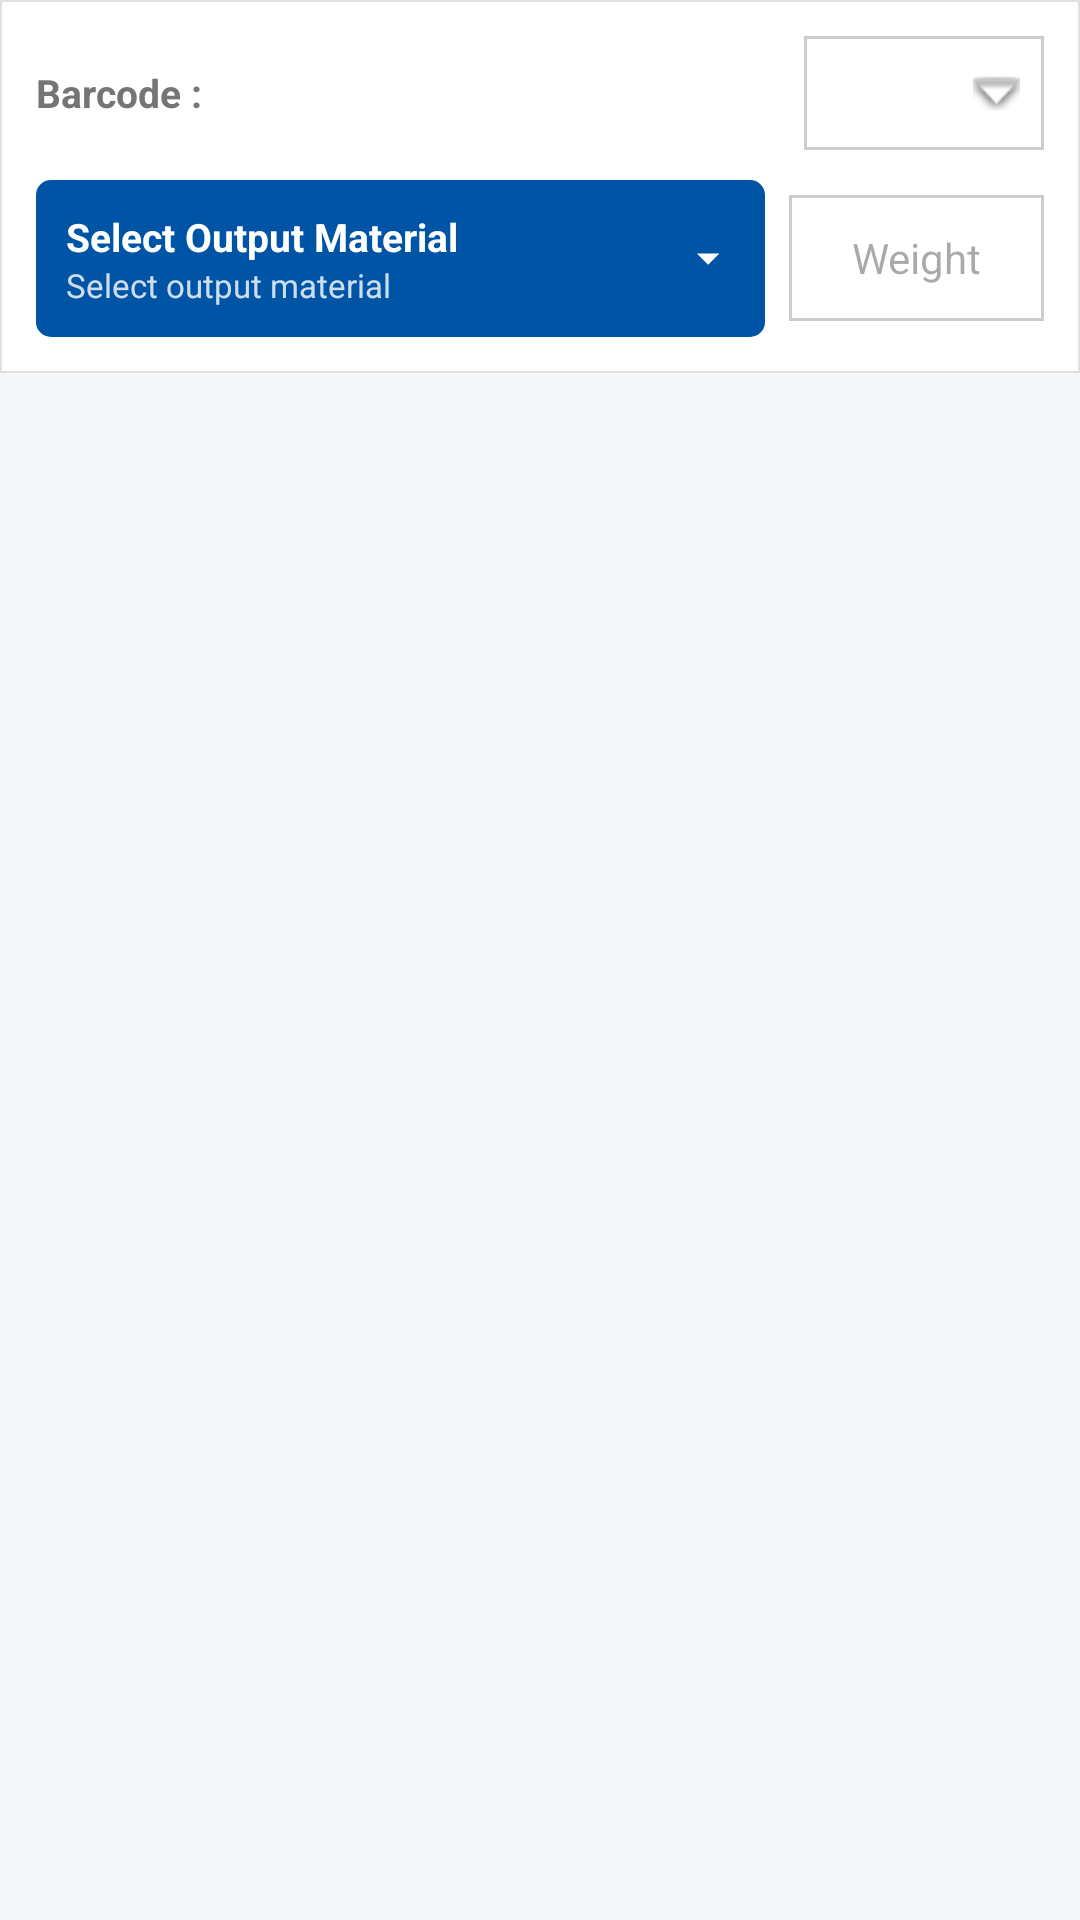

Produce the Android XML layout that renders to this screen, including the resource entries it uses.
<!-- AndroidManifest.xml: application theme Base.Theme.Apolloapl -->
<!-- res/layout/joblist.xml -->
<?xml version="1.0" encoding="utf-8"?>
<layout xmlns:android="http://schemas.android.com/apk/res/android"
    xmlns:app="http://schemas.android.com/apk/res-auto">

    <LinearLayout
        android:layout_width="match_parent"
        android:layout_height="wrap_content"
        android:orientation="vertical">

        
        <LinearLayout
            android:id="@+id/layoutHeader"
            android:layout_width="match_parent"
            android:layout_height="wrap_content"
            android:layout_marginBottom="6dp"
            android:orientation="vertical"
            android:padding="12dp"
            android:background="@drawable/table_row_bg">

            
            
            

            <LinearLayout
                android:id="@+id/LyOutputBarcode"
                android:layout_width="match_parent"
                android:layout_height="wrap_content"
                android:orientation="horizontal"
                android:gravity="center_vertical"
                android:layout_marginBottom="10dp">

                
                <TextView

                    android:layout_width="wrap_content"
                    android:layout_height="wrap_content"
                    android:text="Barcode : "
                    android:textStyle="bold"
                    android:textSize="13sp"
                    android:textColor="#757575"/>

                
                <TextView
                    android:id="@+id/tvBarcode"
                    android:layout_width="0dp"
                    android:layout_height="wrap_content"
                    android:layout_weight="1"
                    android:text=""
                    android:textStyle="bold"
                    android:textSize="13sp"
                    android:textColor="@android:color/black"
                    android:maxLines="1"
                    android:ellipsize="end"/>

                
                <Spinner
                    android:id="@+id/spinnerUnit"
                    android:layout_width="80dp"
                    android:layout_height="38dp"

                    android:layout_marginStart="6dp"
                    android:background="@drawable/spinner_bg"
                    android:enabled="false"

                    android:paddingStart="8dp"
                    android:paddingEnd="18dp"/>
            </LinearLayout>

            
            
            

            <LinearLayout
                android:layout_width="match_parent"
                android:layout_height="wrap_content"
                android:orientation="horizontal"
                android:gravity="center_vertical">

                
                <LinearLayout
                    android:id="@+id/layoutOutputMaterial"
                    android:layout_width="0dp"
                    android:layout_height="wrap_content"
                    android:layout_weight="1"
                    android:orientation="horizontal"
                    android:gravity="center_vertical"
                    android:padding="10dp"
                    android:background="@drawable/batch_chip_bg">

                    
                    <LinearLayout
                        android:layout_width="0dp"
                        android:layout_height="wrap_content"
                        android:layout_weight="1"
                        android:orientation="vertical">

                        
                        <TextView
                            android:id="@+id/tvOutputMaterial"
                            android:layout_width="match_parent"
                            android:layout_height="wrap_content"
                            android:text="Select Output Material"
                            android:textColor="@android:color/white"
                            android:textColorHint="@android:color/white"
                            android:textStyle="bold"
                            android:textSize="13sp"
                            android:maxLines="1"
                            android:ellipsize="end"/>

                        
                        <TextView
                            android:id="@+id/tvOutputDesc"
                            android:layout_width="match_parent"
                            android:layout_height="wrap_content"
                            android:text="Select output material"
                            android:textColorHint="@android:color/white"
                            android:textColor="@android:color/white"
                            android:textSize="11sp"
                            android:alpha="0.8"
                            android:maxLines="1"
                            android:ellipsize="end"/>
                    </LinearLayout>

                    
                    <ImageView
                        android:id="@+id/ivExpand"
                        android:layout_width="18dp"
                        android:layout_height="18dp"
                        android:layout_marginStart="6dp"
                        android:src="@drawable/ic_dropdown"
                        app:tint="@android:color/white"/>
                </LinearLayout>

                
                <EditText
                    android:id="@+id/editC4"
                    android:layout_width="85dp"
                    android:layout_height="42dp"
                    android:layout_marginStart="8dp"
                    android:background="@drawable/edittext_background"
                    android:gravity="center"
                    android:hint="Weight"
                    android:inputType="numberDecimal"
                    android:maxLines="1"

                    android:textSize="14sp"/>
            </LinearLayout>

            
            
            

            <LinearLayout
                android:id="@+id/layoutComponentHint"
                android:layout_width="match_parent"
                android:layout_height="wrap_content"
                android:orientation="horizontal"
                android:gravity="center_vertical"
                android:layout_marginTop="8dp"
                android:visibility="gone">

                <ImageView
                    android:layout_width="14dp"
                    android:layout_height="14dp"
                    android:src="@android:drawable/arrow_down_float"
                    app:tint="#4CAF50"/>

                <TextView
                    android:layout_width="wrap_content"
                    android:layout_height="wrap_content"
                    android:text=" Expand to add component weights"
                    android:textColor="#4CAF50"
                    android:textStyle="bold"
                    android:textSize="11sp"/>
            </LinearLayout>

        </LinearLayout>

        
        
        

        <LinearLayout
            android:id="@+id/layoutExpand"
            android:layout_width="match_parent"
            android:layout_height="wrap_content"
            android:orientation="vertical"
            android:padding="2dp"
            android:background="#F8F9FB"
            android:visibility="gone">

            
            <TextView
                android:layout_width="match_parent"
                android:layout_height="wrap_content"
                android:text="Components"
                android:textStyle="bold"
                android:textSize="13sp"
                android:textColor="#4CAF50"
                android:layout_marginBottom="2dp"/>

            
            <androidx.recyclerview.widget.RecyclerView
                android:id="@+id/recyclerComponent"
                android:layout_width="match_parent"
                android:layout_height="wrap_content"
                android:nestedScrollingEnabled="false"/>

        </LinearLayout>

    </LinearLayout>

</layout>
<!-- resources referenced by this layout -->
<resources>
  <!-- drawable batch_chip_bg (drawable) -->
  <?xml version="1.0" encoding="utf-8"?>
  <shape xmlns:android="http://schemas.android.com/apk/res/android">
      <solid android:color="@color/blue" />
      <corners android:radius="05dp" />
  </shape>
  <!-- drawable edittext_background (drawable) -->
  <?xml version="1.0" encoding="utf-8"?>
  <shape xmlns:android="http://schemas.android.com/apk/res/android"
      android:shape="rectangle">
  
      
      <solid android:color="#FFFFFF" />  
  
      
      <stroke
          android:width="1dp"
          android:color="#CCCCCC" />  
  
      
      <corners android:radius="0dp" />
  
      
      <padding
          android:left="8dp"
          android:top="8dp"
          android:right="8dp"
          android:bottom="8dp" />
  </shape>
  <!-- drawable ic_dropdown (drawable) -->
  <?xml version="1.0" encoding="utf-8"?>
  <vector xmlns:android="http://schemas.android.com/apk/res/android"
      android:width="24dp"
      android:height="24dp"
      android:viewportWidth="24"
      android:viewportHeight="24">
  
      <path
          android:fillColor="@android:color/white"
          android:pathData="M7,10l5,5 5,-5z"/>
  </vector>
  <!-- drawable table_row_bg (drawable) -->
  <shape xmlns:android="http://schemas.android.com/apk/res/android">
      <solid android:color="@android:color/white" />
      <stroke
          android:width="0.5dp"
          android:color="#E0E0E0" />
  </shape>
  <color name="blue">#0054a6</color>
  <color name="primaryColor">#1DB5CA</color>
  <color name="primaryLight">#7AD7E4</color>
  <color name="primaryDark">#1493A4</color>
  <color name="secondaryColor">#F8A931</color>
  <color name="secondaryLight">#FFD18A</color>
  <color name="statusBarColor">#A617919E</color>
  <color name="bgcolor">#F4F8FA</color>
  <color name="text_dark">#0F172A</color>
  <style name="Widget.Apollo.MaterialButton" parent="Widget.Material3.Button">
  
          <item name="cornerRadius">12dp</item>
  
          <item name="android:minHeight">50dp</item>
  
          <item name="backgroundTint">@color/primaryColor</item>
  
          <item name="android:textColor">@android:color/white</item>
  
          <item name="android:textStyle">bold</item>
  
          <item name="android:textSize">15sp</item>
  
          <item name="iconTint">@android:color/white</item>
  
          <item name="rippleColor">@color/primaryLight</item>
  
      </style>
  <style name="Widget.Apollo.TextInputLayout" parent="Widget.Material3.TextInputLayout.OutlinedBox">
  
          <item name="boxCornerRadiusTopStart">12dp</item>
  
          <item name="boxCornerRadiusTopEnd">12dp</item>
  
          <item name="boxCornerRadiusBottomStart">12dp</item>
  
          <item name="boxCornerRadiusBottomEnd">12dp</item>
  
          <item name="boxStrokeColor">@color/primaryColor</item>
  
          <item name="hintTextColor">@color/text_hint</item>
  
      </style>
  <style name="Widget.Apollo.CardView" parent="Widget.Material3.CardView.Elevated">
  
          <item name="cardCornerRadius">14dp</item>
  
          <item name="cardElevation">3dp</item>
  
          <item name="strokeWidth">1dp</item>
  
          <item name="strokeColor">@color/light_border</item>
  
          <item name="cardBackgroundColor">@android:color/white</item>
  
      </style>
  <style name="TextAppearance.Apollo.Headline" parent="TextAppearance.Material3.HeadlineSmall">
  
          <item name="android:textColor">@color/text_dark</item>
  
          <item name="android:textStyle">bold</item>
  
      </style>
  <style name="TextAppearance.Apollo.Body" parent="TextAppearance.Material3.BodyMedium">
  
          <item name="android:textColor">@color/text_light</item>
  
      </style>
  <color name="text_hint">#94A3B8</color>
  <color name="light_border">#DCE7EC</color>
  <color name="text_light">#64748B</color>
</resources>
